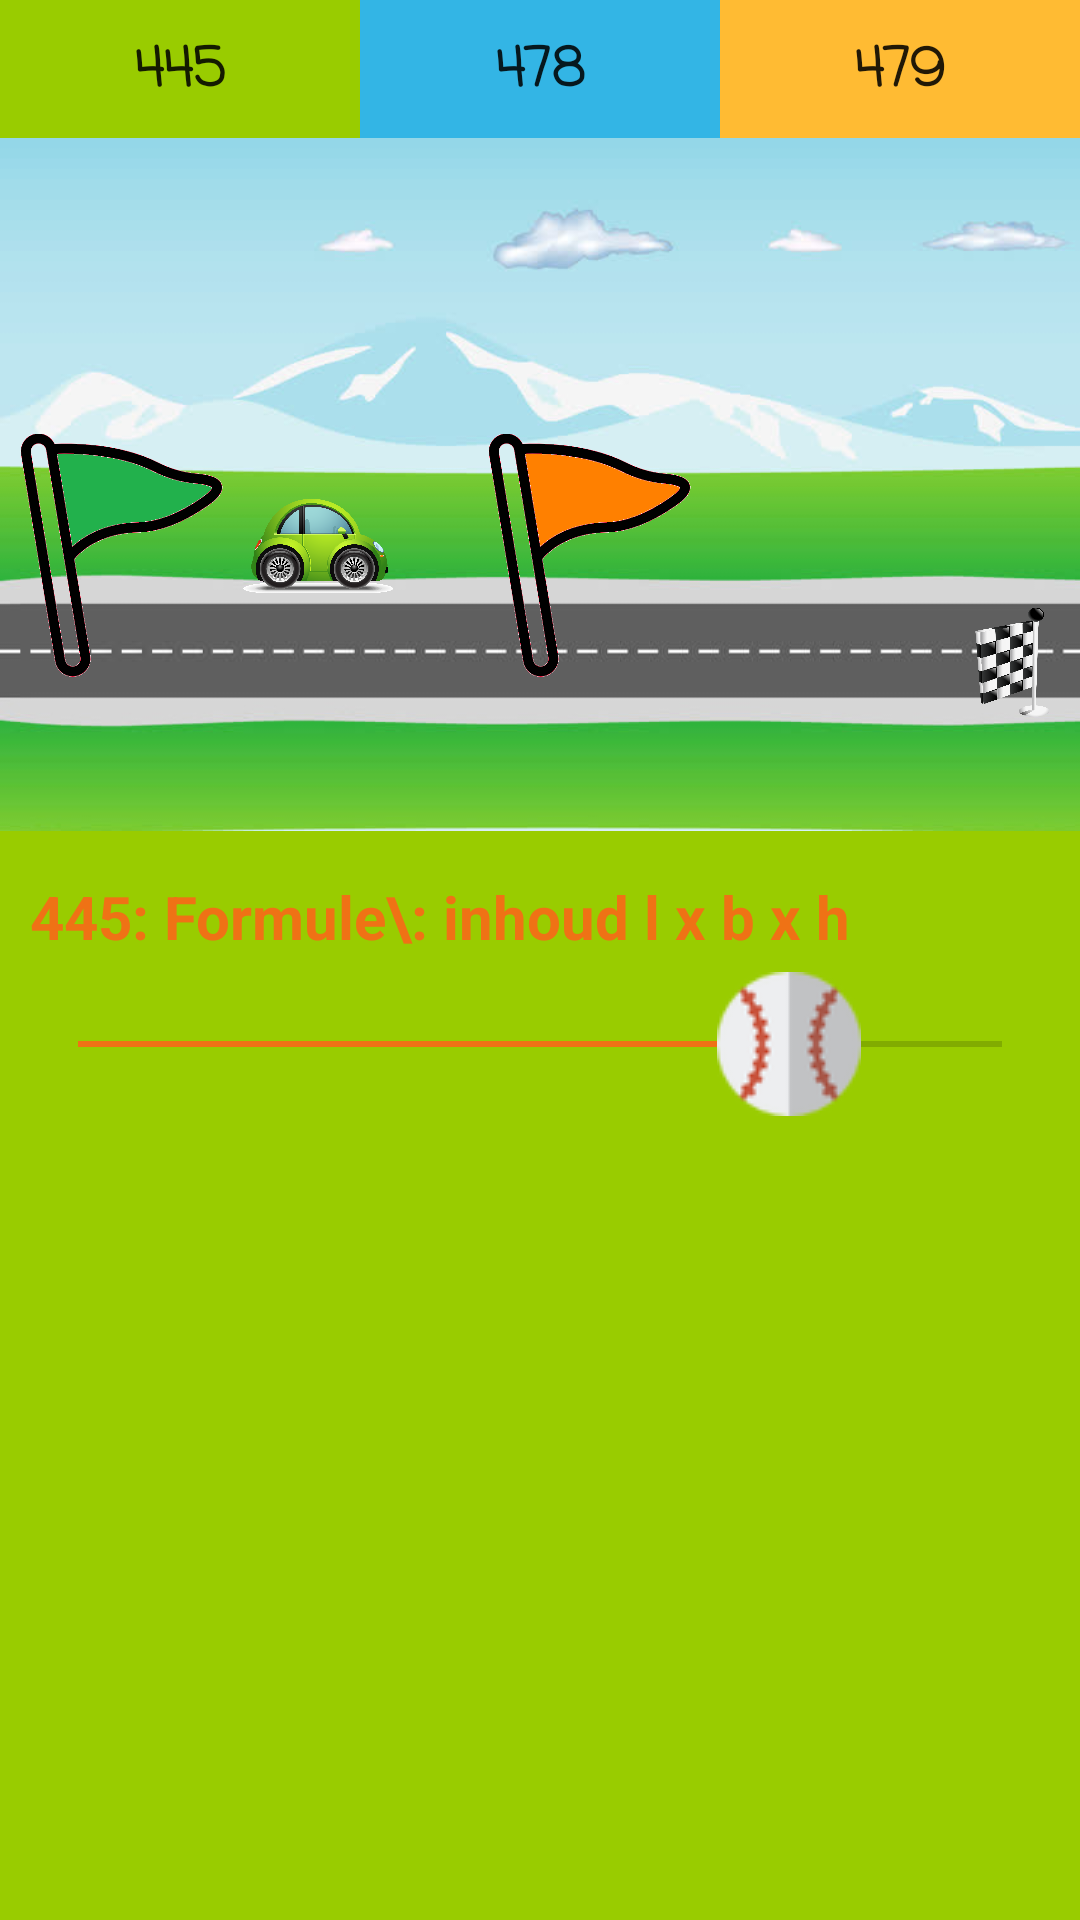

Write the Android layout XML for this screen, with the resource values it uses.
<!-- AndroidManifest.xml: application theme AppTheme -->
<!-- res/layout/activity_math_1.xml -->
<?xml version="1.0" encoding="utf-8"?>
<RelativeLayout xmlns:android="http://schemas.android.com/apk/res/android"
    xmlns:app="http://schemas.android.com/apk/res-auto"
    xmlns:tools="http://schemas.android.com/tools"
    android:layout_width="match_parent"
    android:layout_height="match_parent"
    tools:context=".Math_1">

    <LinearLayout
        android:layout_width="match_parent"
        android:layout_height="match_parent"
        android:layout_alignParentStart="true"
        android:layout_alignParentTop="true"
        android:background="@android:color/holo_green_light"
        android:orientation="horizontal">

        <Button
            android:id="@+id/button1"
            android:layout_width="wrap_content"
            android:layout_height="wrap_content"
            android:layout_weight="1"
            android:background="@android:color/holo_green_light"
            android:fontFamily="casual"
            android:text="445"
            android:textAllCaps="false"
            android:textSize="18sp"
            android:textStyle="bold" />

        <Button
            android:id="@+id/Button2"
            android:layout_width="wrap_content"
            android:layout_height="wrap_content"
            android:layout_weight="1"
            android:background="@android:color/holo_blue_light"
            android:fontFamily="casual"
            android:text="478"
            android:textAllCaps="false"
            android:textSize="18sp"
            android:textStyle="bold" />

        <Button
            android:id="@+id/button3"
            android:layout_width="wrap_content"
            android:layout_height="wrap_content"
            android:layout_weight="1"
            android:background="@android:color/holo_orange_light"
            android:fontFamily="casual"
            android:text="479"
            android:textSize="18sp"
            android:textStyle="bold"
            android:typeface="normal"
            android:visibility="visible" />
    </LinearLayout>

    <ImageView
        android:id="@+id/imageView3"
        android:layout_width="match_parent"
        android:layout_height="231dp"
        android:layout_alignParentStart="true"
        android:layout_alignParentTop="true"
        android:layout_marginTop="46dp"
        android:contentDescription="@string/todo"
        android:scaleType="fitXY"
        app:srcCompat="@drawable/road"
        tools:layout_editor_absoluteX="0dp"
        tools:layout_editor_absoluteY="0dp" />

    <Button
        android:id="@+id/button5"
        android:layout_width="wrap_content"
        android:layout_height="wrap_content"
        android:layout_alignParentEnd="true"
        android:layout_alignParentTop="true"
        android:layout_marginEnd="18dp"
        android:layout_marginTop="62dp"
        android:background="@android:color/holo_orange_dark"
        android:text="Voeg vlag toe"
        android:visibility="invisible" />

    <ImageView
        android:id="@+id/imageView4"
        android:layout_width="81dp"
        android:layout_height="82dp"
        android:layout_alignParentTop="true"
        android:layout_marginTop="144dp"
        android:layout_toStartOf="@+id/button5"
        android:cropToPadding="true"
        android:src="@drawable/orangeflag"
        android:visibility="visible" />

    <ImageView
        android:id="@+id/imageView5"
        android:layout_width="81dp"
        android:layout_height="82dp"
        android:layout_alignTop="@+id/imageView4"
        android:layout_toStartOf="@+id/carr"
        android:cropToPadding="true"
        android:src="@drawable/greenflag"
        android:visibility="visible" />

    <ImageView
        android:id="@+id/carr"
        android:layout_width="50dp"
        android:layout_height="52dp"
        android:layout_alignParentEnd="true"
        android:layout_alignParentTop="true"
        android:layout_marginEnd="229dp"
        android:layout_marginTop="156dp"
        app:srcCompat="@drawable/carr" />

    <ImageView
        android:id="@+id/carr2"
        android:layout_width="50dp"
        android:layout_height="52dp"
        android:layout_alignParentEnd="true"
        android:layout_alignParentTop="true"
        android:layout_marginEnd="362dp"
        android:layout_marginTop="186dp"
        android:visibility="visible"
        app:srcCompat="@drawable/carr2" />

    <ImageView
        android:id="@+id/imageView2"
        android:layout_width="41dp"
        android:layout_height="49dp"
        android:layout_alignParentEnd="true"
        android:layout_alignParentTop="true"
        android:layout_marginTop="196dp"
        app:srcCompat="@drawable/flag" />

    <LinearLayout
        android:layout_width="match_parent"
        android:layout_height="372dp"
        android:layout_alignParentStart="true"
        android:layout_below="@+id/imageView3"
        android:orientation="vertical"
        android:padding="10dp">

        <TextView
            android:id="@+id/addit"
            android:layout_width="match_parent"
            android:layout_height="wrap_content"
            android:layout_marginBottom="5dp"
            android:layout_marginTop="5dp"
            android:text="445: Formule\: inhoud l x b x h"
            android:textColor="@color/colorPrimaryDark"
            android:textSize="20dp"
            android:textStyle="bold" />

        <SeekBar
            android:id="@+id/pbar"
            style="@style/CustomProgressBarHorizontal"

            android:layout_width="match_parent"
            android:layout_height="wrap_content"
            android:background="@android:color/holo_green_light"
            android:minHeight="20dp"
            android:progress="77"
            android:thumb="@drawable/baseball" />

    </LinearLayout>

    <ImageView
        android:id="@+id/thumb_mirror"
        android:layout_width="wrap_content"
        android:layout_height="wrap_content"
        android:layout_alignEnd="@+id/carr2"
        android:layout_alignParentBottom="true"
        android:layout_marginBottom="258dp"
        android:visibility="visible"
        app:srcCompat="@drawable/baseball2" />

</RelativeLayout>
<!-- resources referenced by this layout -->
<resources>
  <color name="colorPrimaryDark">#ef7215</color>
  <!-- drawable baseball: png bitmap (drawable-v19, 3761 bytes) -->
  <!-- drawable baseball2: png bitmap (drawable-v19, 2375 bytes) -->
  <!-- drawable carr: png bitmap (drawable-v19, 511987 bytes) -->
  <!-- drawable carr2: png bitmap (drawable-v19, 213647 bytes) -->
  <!-- drawable flag: png bitmap (drawable-v19, 115596 bytes) -->
  <!-- drawable greenflag: png bitmap (drawable-v19, 15078 bytes) -->
  <!-- drawable orangeflag: png bitmap (drawable-v19, 15077 bytes) -->
  <!-- drawable road: jpg bitmap (drawable-v19, 34143 bytes) -->
  <string name="todo">TODO</string>
  <style name="CustomProgressBarHorizontal" parent="android:Widget.ProgressBar.Horizontal">
          <item name="android:minHeight">10dip</item>
          <item name="android:maxHeight">20dip</item>
      </style>
  <style name="AppTheme" parent="Theme.AppCompat.Light.DarkActionBar">
          
          <item name="colorPrimary">@color/colorPrimary</item>
          <item name="colorPrimaryDark">@color/colorPrimaryDark</item>
          <item name="colorAccent">@color/colorAccent</item>
          
      </style>
  <color name="colorPrimary">#ef7215</color>
  <color name="colorAccent">#ef7215</color>
</resources>
